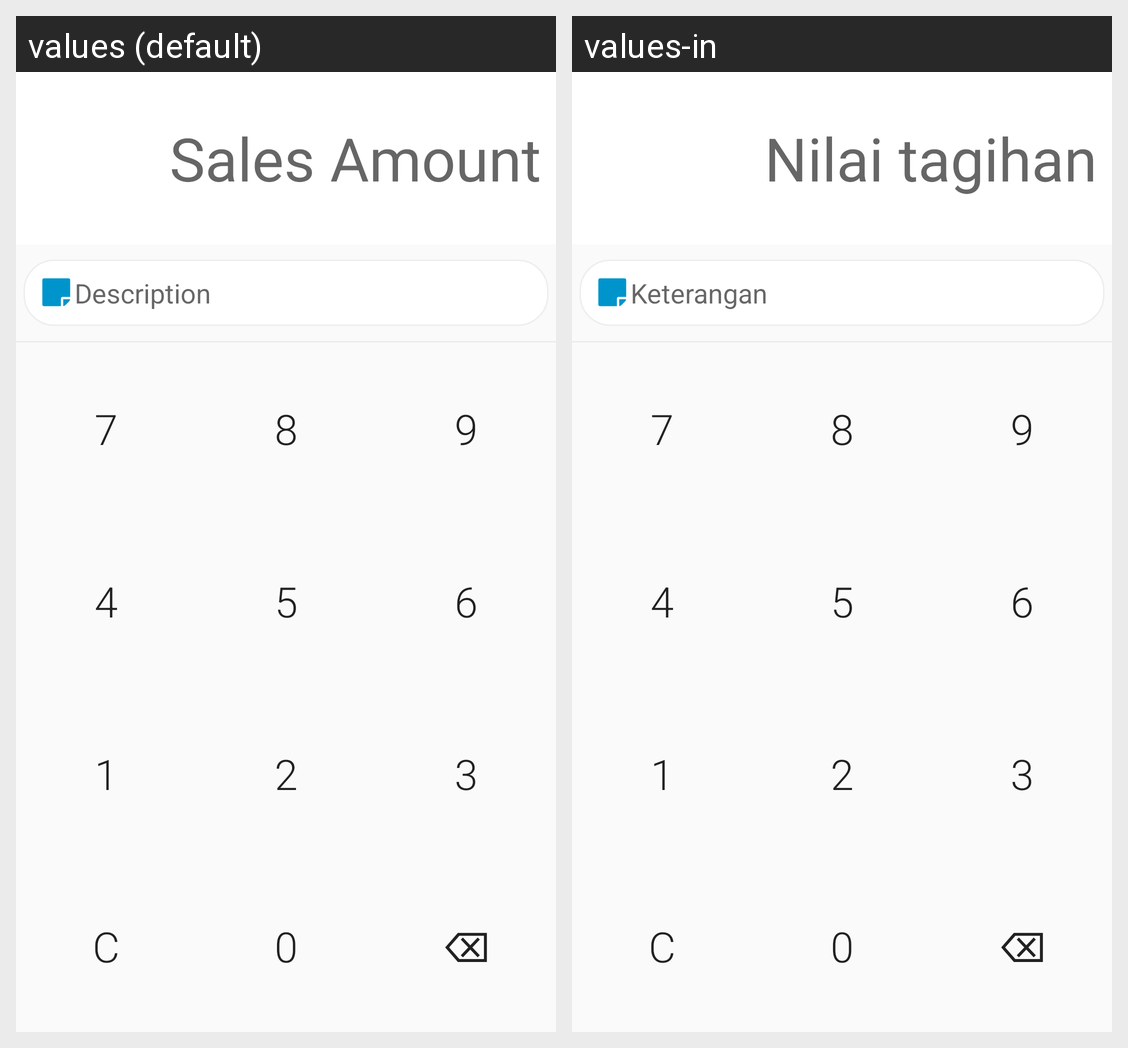

Here is an Android app screen in its default locale and in the app's own translations. Write out the translated-string differences for the strings that appear on this screen.
Android screen res/layout/activity_payment_other.xml rendered under 2 locales, left to right: values (default), values-in. Device: Nexus 5 (rendered at 1080×1920; each locale shown at half size, 540×960, under a caption strip naming it); theme AppTheme.
Strings drawn on this screen, with the default value and each locale's value (text and hints the layout hard-codes, and strings that could not be matched under every locale, appear in the picture but are not listed):

sales_amount
  values: Sales Amount
  values-in: Nilai tagihan

description
  values: Description
  values-in: Keterangan

backspace
  values: ⌫
  values-in: ⌫  [not translated; the default value is used]
